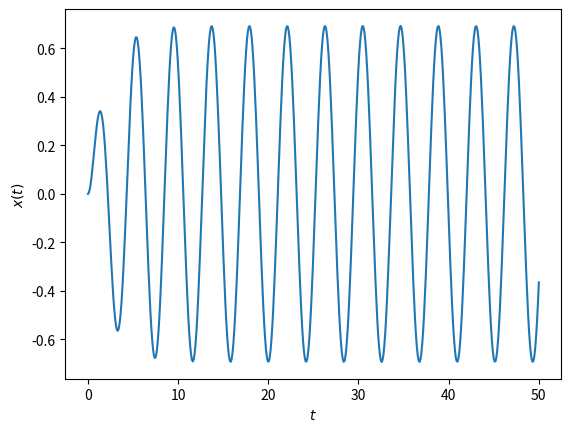
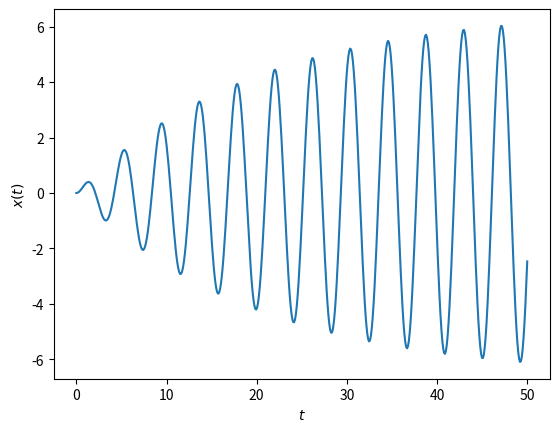
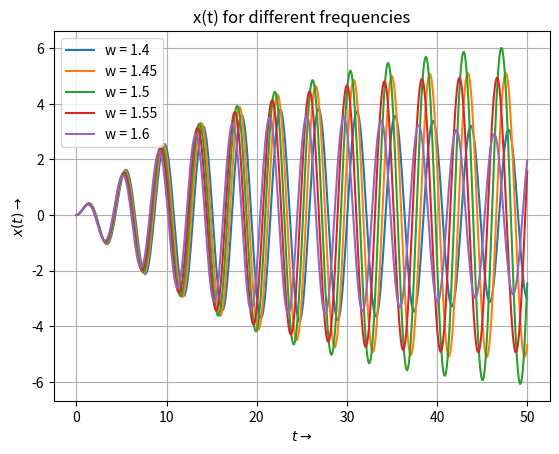
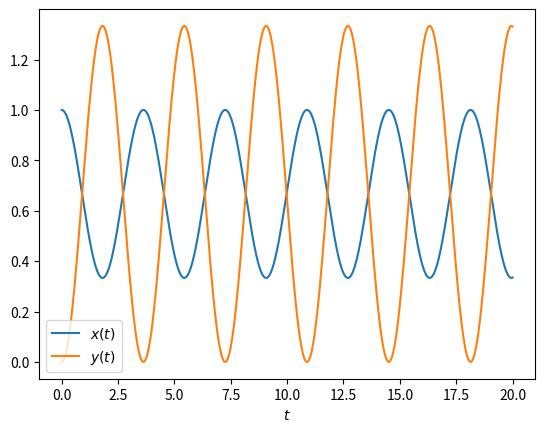
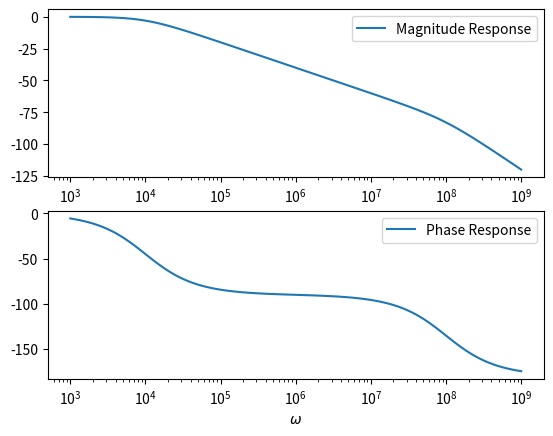
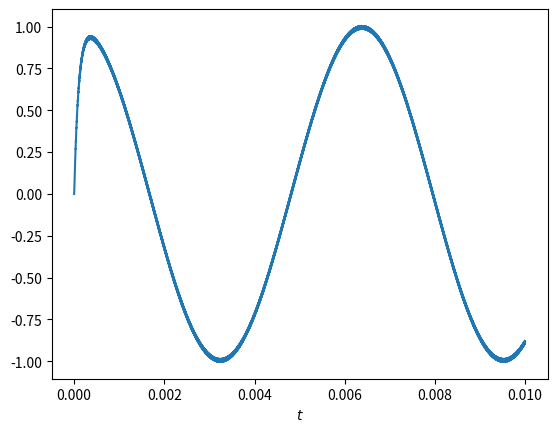
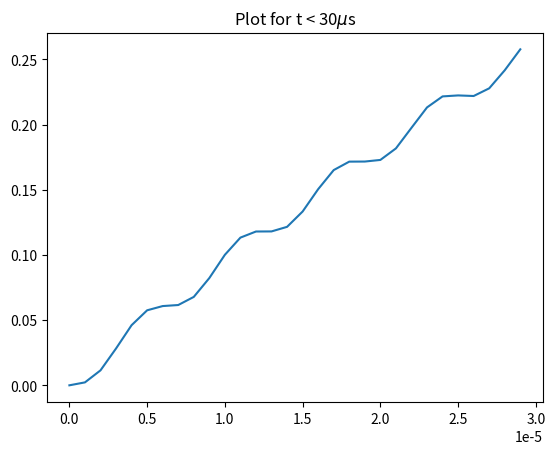

The matplotlib source for these figures, in order:
"""
   EE2703 Applied Programming Lab - 2022
        Assignment 6 by EE20B118
"""
import scipy.signal as sp
import numpy as np
import matplotlib.pyplot as pl

# Question 1
num1 = np.poly1d([1,0.5])
den1 = np.polymul([1,1,2.5],[1,0,2.25])
X1 = sp.lti(num1,den1)
t1,x1 = sp.impulse(X1,None,np.linspace(0,50,500))
pl.figure(1)
pl.plot(t1, x1)
pl.xlabel(r'$t$')
pl.ylabel(r'$x(t)$')
pl.show()

# Question 2
num2 = np.poly1d([1,0.05])
den2 = np.polymul([1,0.1,2.2525],[1,0,2.25])
X2 = sp.lti(num2,den2)
t2,x2 = sp.impulse(X2,None,np.linspace(0,50,500))
pl.figure(2)
pl.plot(t2, x2)
pl.xlabel(r'$t$')
pl.ylabel(r'$x(t)$')
pl.show()

# Question 3
H1 = sp.lti([1],[1,0,2.25])
for w in np.arange(1.4,1.65,0.05):
	t = np.linspace(0,50,500)
	f = np.cos(w*t)*np.exp(-0.05*t)
	t,x,svec = sp.lsim(H1,f,t)
	pl.figure(3)
	pl.plot(t,x,label='w = ' + str(w))
	pl.title("x(t) for different frequencies")
	pl.xlabel(r'$t\rightarrow$')
	pl.ylabel(r'$x(t)\rightarrow$')
	pl.legend(loc = 'upper left')
	pl.grid(True)

# Question 4
t = np.linspace(0,20,1000)
H_x = sp.lti([1,0,2],[1,0,3,0])
t3,x = sp.impulse(H_x,T=t)
H_y = sp.lti([2],[1,0,3,0])
t4,y = sp.impulse(H_y,T=t)
pl.figure(4)
pl.plot(t3, x)
pl.plot(t4, y)
pl.legend([r'$x(t)$', r'$y(t)$'])
pl.xlabel(r'$t$')
pl.show()

# Question 5
L = 1e-6; R = 100; C = 1e-6
H2 = sp.lti([1], [L*C, R*C, 1])
w,S,phi = H2.bode()
pl.figure(5)
pl.subplot(2, 1, 1)
pl.semilogx(w,S)
pl.xlabel(r'$\omega$')
pl.legend(['Magnitude Response'])
pl.subplot(2, 1, 2)
pl.semilogx(w, phi)
pl.xlabel(r'$\omega$')
pl.legend(['Phase Response'])
pl.show()

# Question 6
time = np.linspace(0, 10e-3, 10001)
vi = np.cos(1e3*time) - np.cos(1e6*time)
time, vo, svec = sp.lsim(H2, vi, time)
pl.figure(6)
pl.plot(time, vo)
pl.xlabel(r'$t$')
pl.savefig('fig10.jpeg')
pl.figure()
pl.plot(time[:30], vo[:30])
pl.title(r'Plot for t < 30$\mu$s')
pl.show()

